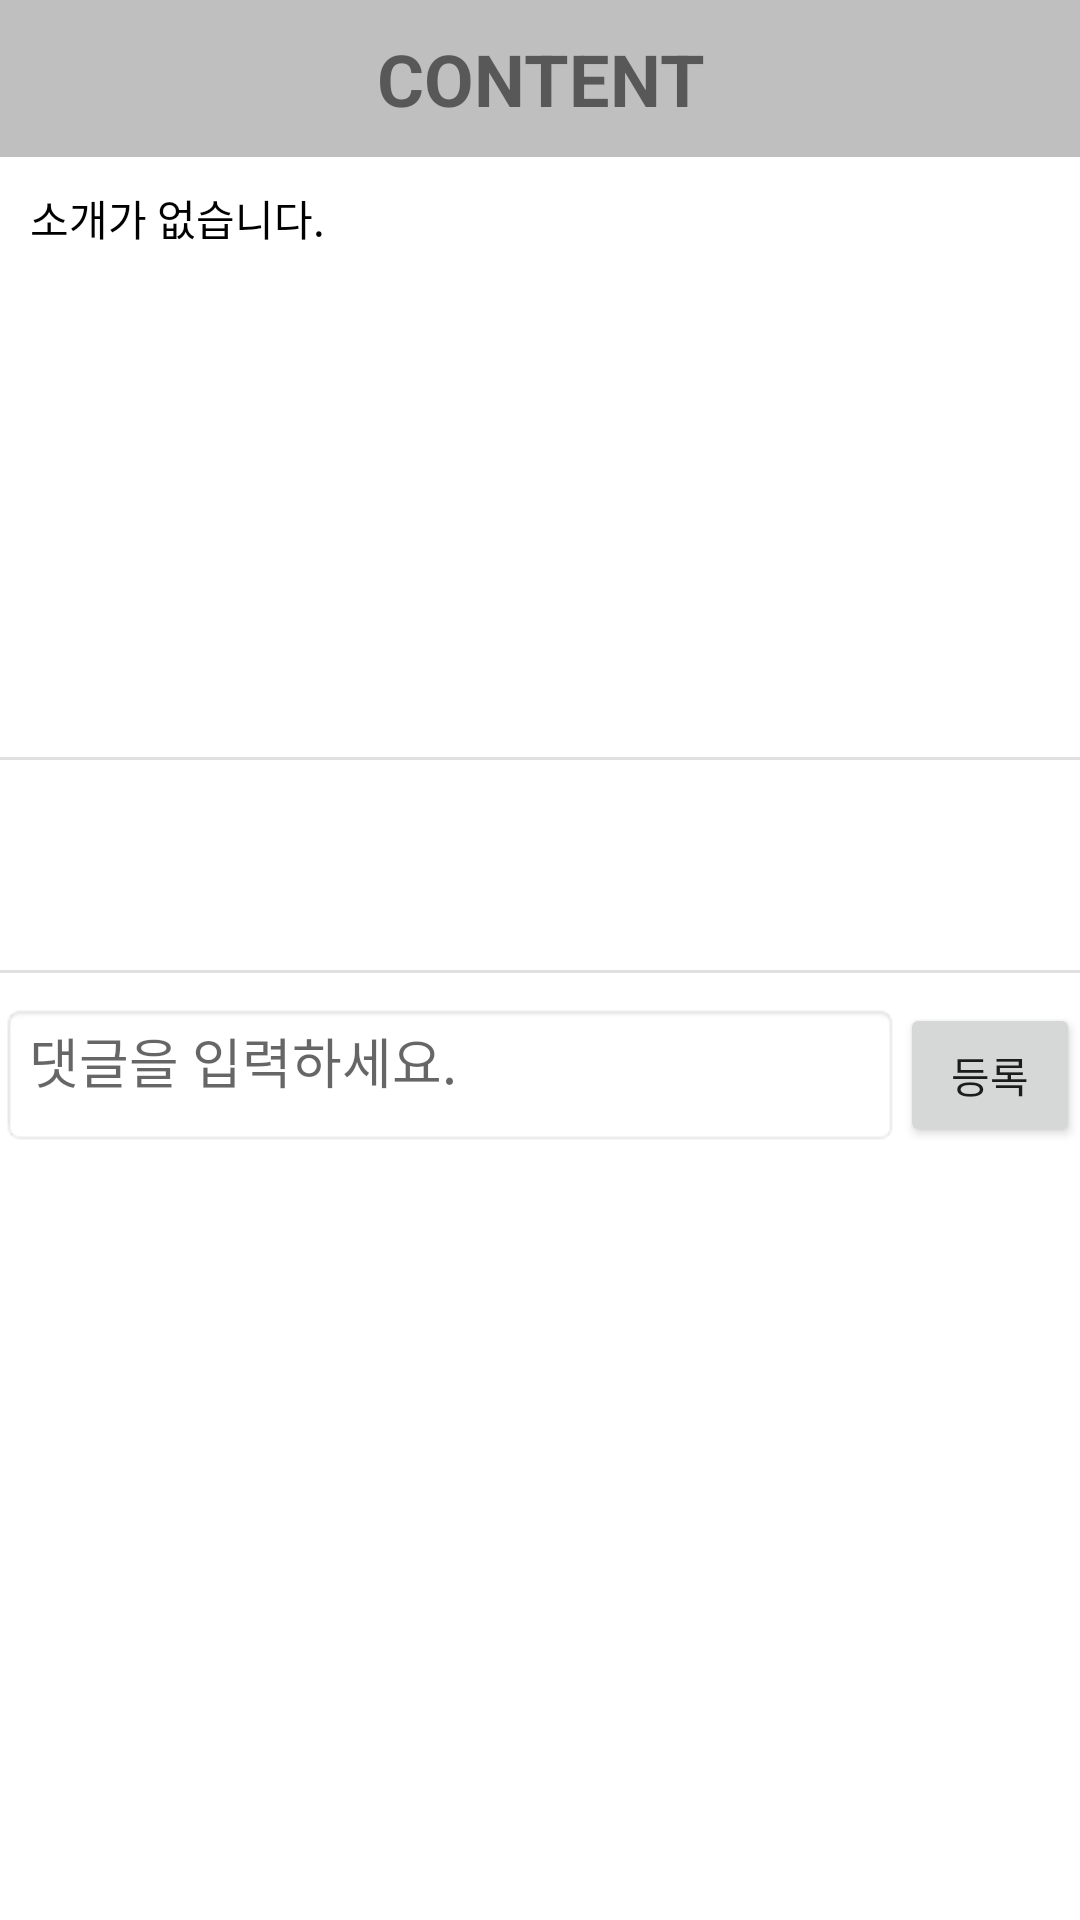

Layout XML and referenced resources for this Android screen:
<!-- AndroidManifest.xml: application theme Theme.VerseBe -->
<!-- res/layout/activity_comment.xml -->
<?xml version="1.0" encoding="utf-8"?>
<androidx.constraintlayout.widget.ConstraintLayout xmlns:android="http://schemas.android.com/apk/res/android"
    xmlns:app="http://schemas.android.com/apk/res-auto"
    xmlns:tools="http://schemas.android.com/tools"
    android:layout_width="match_parent"
    android:layout_height="match_parent">

    <LinearLayout
        android:layout_width="match_parent"
        android:layout_height="match_parent"
        android:divider="@color/black"
        android:dividerHeight="2dp"
        android:orientation="vertical">

        <TextView
            android:id="@+id/textView13"
            android:layout_width="match_parent"
            android:layout_height="wrap_content"
            android:background="@color/light_gray2"
            android:gravity="center"
            android:padding="10dp"
            android:text="CONTENT"
            android:textAllCaps="false"
            android:textSize="24sp"
            android:textStyle="bold" />

        <ScrollView
            android:layout_width="match_parent"
            android:layout_height="200dp"
            android:clipToPadding="false">

            <TextView
                android:id="@+id/text_view"
                android:layout_width="match_parent"
                android:layout_height="match_parent"
                android:padding="10dp"
                android:text="소개가 없습니다."
                android:textColor="@color/black" />
        </ScrollView>

        <View
            android:id="@+id/divider5"
            android:layout_width="match_parent"
            android:layout_height="1dp"
            android:background="?android:attr/listDivider" />

        <TextView
            android:id="@+id/hash_tag_view"
            android:layout_width="match_parent"
            android:layout_height="70dp"
            android:padding="10dp"
            android:textColor="@color/purple_700" />

        <View
            android:id="@+id/divider6"
            android:layout_width="match_parent"
            android:layout_height="1dp"
            android:background="?android:attr/listDivider" />

        <LinearLayout
            android:layout_width="match_parent"
            android:layout_height="wrap_content"
            android:layout_marginTop="10dp"
            android:orientation="horizontal">

            <EditText
                android:id="@+id/comment_input"
                android:layout_width="300dp"
                android:layout_height="match_parent"
                android:background="@android:drawable/editbox_background_normal"
                android:ems="10"
                android:gravity="start|top"
                android:hint="댓글을 입력하세요."
                android:inputType="textMultiLine"
                android:shadowColor="@color/light_gray3" />

            <Button
                android:id="@+id/comment_input_button"
                android:layout_width="40dp"
                android:layout_height="wrap_content"
                android:layout_weight="1"
                android:text="등록" />
        </LinearLayout>

        <androidx.recyclerview.widget.RecyclerView
            android:id="@+id/comment_recyclerview"
            android:layout_width="match_parent"
            android:layout_height="300dp"
            android:padding="10dp" />

    </LinearLayout>

</androidx.constraintlayout.widget.ConstraintLayout>
<!-- resources referenced by this layout -->
<resources>
  <color name="black">#FF000000</color>
  <color name="light_gray2">#40000000</color>
  <color name="light_gray3">#12000000</color>
  <color name="purple_700">#FF3700B3</color>
  <style name="Theme.VerseBe" parent="Theme.MaterialComponents.DayNight.DarkActionBar">
          
          <item name="colorPrimary">@color/black</item>
          <item name="colorPrimaryVariant">@color/light_gray1</item>
          <item name="colorOnPrimary">@color/white</item>
          
          <item name="colorSecondary">@color/teal_200</item>
          <item name="colorSecondaryVariant">@color/teal_700</item>
          <item name="colorOnSecondary">@color/black</item>
          
          <item name="android:statusBarColor" tools:targetApi="l">?attr/colorPrimaryVariant</item>
          
      </style>
  <color name="light_gray1">#2E3133</color>
  <color name="white">#FFFFFFFF</color>
  <color name="teal_200">#FF03DAC5</color>
  <color name="teal_700">#FF018786</color>
</resources>
